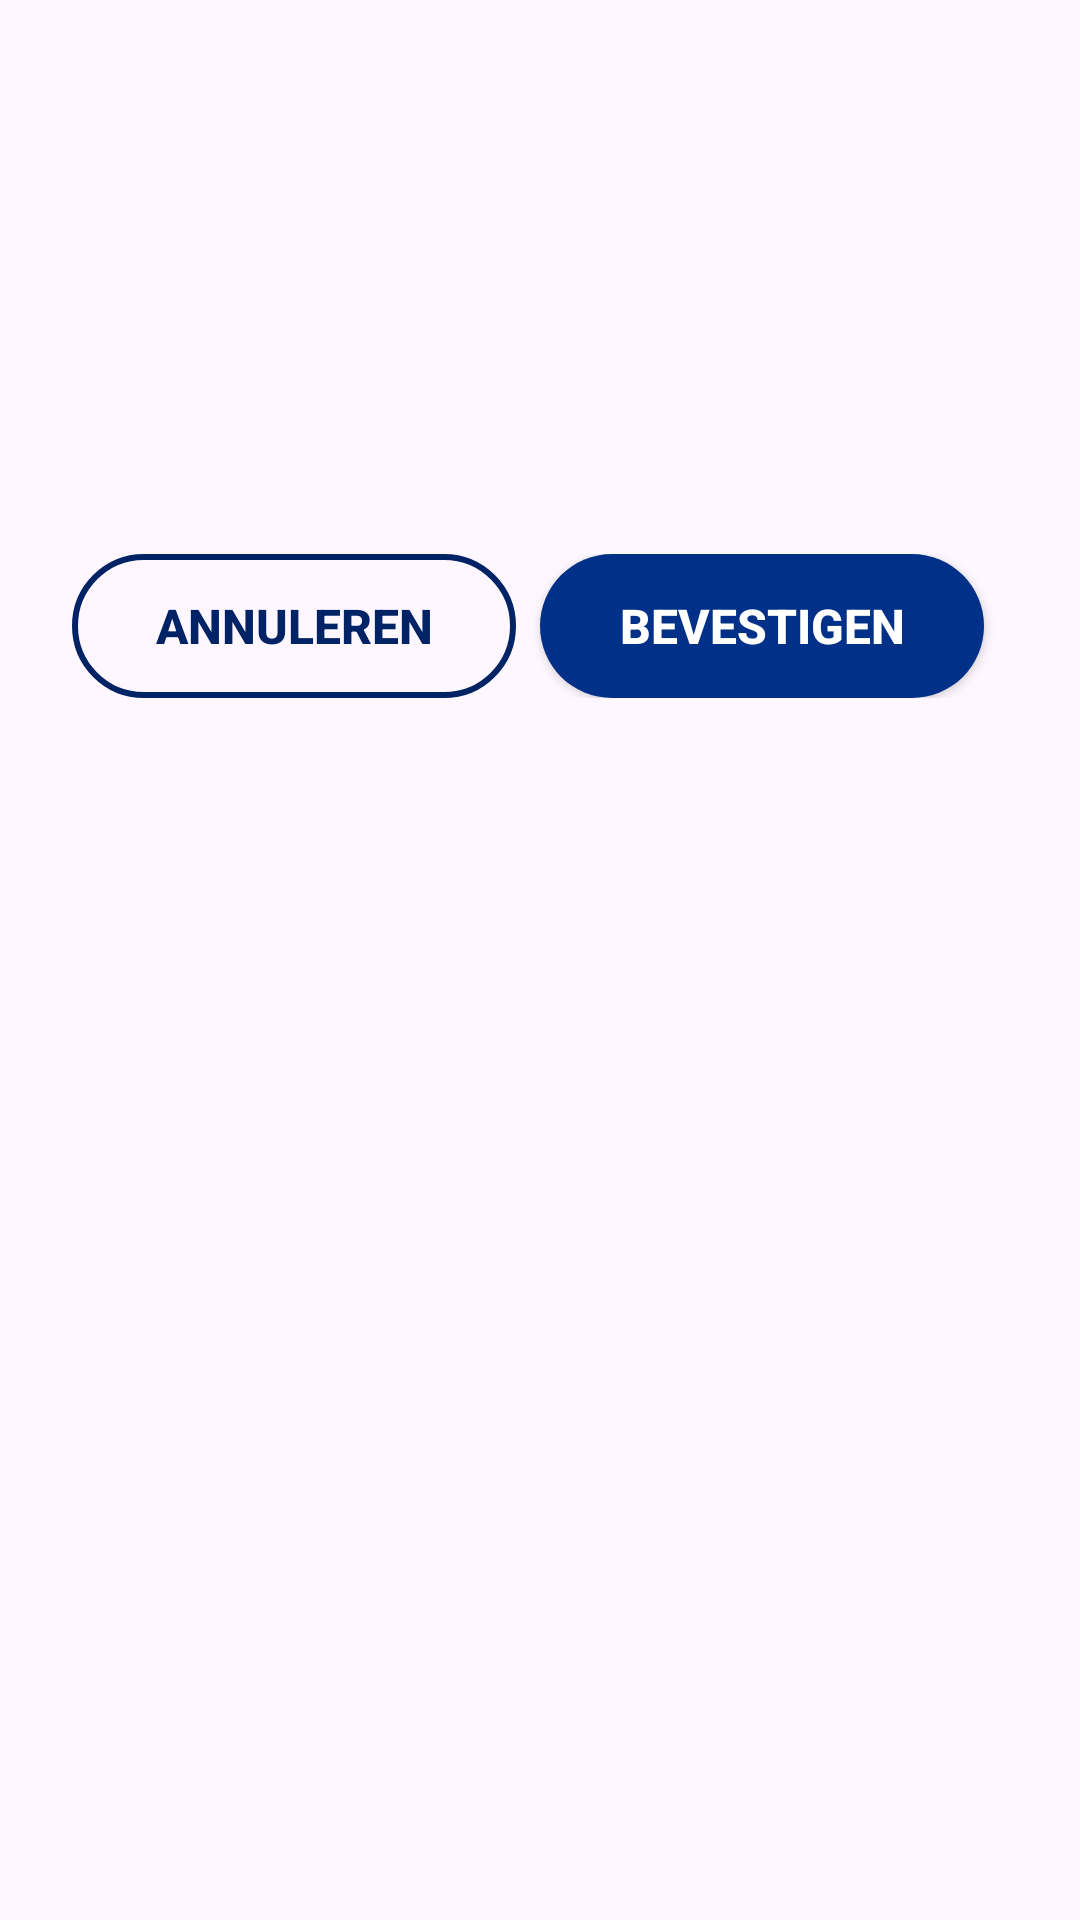

Layout XML and referenced resources for this Android screen:
<!-- AndroidManifest.xml: application theme Theme.Rapidjava -->
<!-- res/layout/custom_payment_dialog.xml -->
<?xml version="1.0" encoding="utf-8"?>
<LinearLayout xmlns:android="http://schemas.android.com/apk/res/android"
    android:layout_width="match_parent"
    android:layout_height="wrap_content"
    android:orientation="vertical"
    android:padding="24dp"
    android:background="@drawable/dialog_background">

    <ImageView
        android:layout_width="64dp"
        android:layout_height="64dp"
        android:layout_gravity="center_horizontal"
        android:src="@drawable/wallet"
        android:contentDescription="@string/wallet_icon"
        android:layout_marginBottom="16dp"/>

    <TextView
        android:id="@+id/dialog_title"
        android:layout_width="match_parent"
        android:layout_height="wrap_content"
        android:text="@string/confirm_payment"
        android:textSize="20sp"
        android:textStyle="bold"
        android:gravity="center"
        android:textColor="@color/darkblue"
        android:layout_marginBottom="8dp"/>

    <TextView
        android:id="@+id/dialog_message"
        android:layout_width="match_parent"
        android:layout_height="wrap_content"
        android:textSize="16sp"
        android:gravity="center"
        android:textColor="@color/text_primary"
        android:lineSpacingExtra="4sp"
        android:layout_marginBottom="24dp"/>

    <LinearLayout
        android:layout_width="match_parent"
        android:layout_height="wrap_content"
        android:orientation="horizontal"
        android:weightSum="2">

        <Button
            android:id="@+id/btn_cancel"
            android:layout_width="0dp"
            android:layout_height="48dp"
            android:layout_weight="1"
            android:layout_marginEnd="8dp"
            android:background="@drawable/button_outline"
            android:text="Annuleren"
            android:textColor="@color/primary_dark"
            android:textSize="16sp"
            android:textStyle="bold"/>


        <Button
            android:id="@+id/btn_confirm"
            android:layout_width="0dp"
            android:layout_height="48dp"
            android:layout_weight="1"
            android:layout_marginEnd="8dp"
            android:background="@drawable/button_primary"
            android:text="Bevestigen"
            android:textColor="@color/white"
            android:textSize="16sp"
            android:textStyle="bold"/>


    </LinearLayout>

</LinearLayout>
<!-- resources referenced by this layout -->
<resources>
  <color name="darkblue">#003087</color>
  <color name="primary_dark">#002366</color>
  <color name="text_primary">#FF000000</color>
  <color name="white">#FFFFFFFF</color>
  <!-- drawable button_outline (drawable) -->
  <?xml version="1.0" encoding="utf-8"?>
  <shape xmlns:android="http://schemas.android.com/apk/res/android">
      <corners android:radius="24dp" />
      <stroke android:width="2dp" android:color="@color/primary_dark" />
      <solid android:color="@android:color/transparent" />
  </shape>
  <!-- drawable button_primary (drawable) -->
  <?xml version="1.0" encoding="utf-8"?>
  <shape xmlns:android="http://schemas.android.com/apk/res/android">
      <corners android:radius="24dp" />
      <solid android:color="@color/darkblue" />
  </shape>
  <string name="confirm_payment" />
  <string name="wallet_icon" />
  <style name="Theme.Rapidjava" parent="Theme.Material3.Light.NoActionBar">
          <item name="colorPrimary">@color/darkblue</item>
          <item name="colorPrimaryDark">@color/primary_dark</item>
          <item name="colorAccent">@color/accent_blue</item>
      </style>
  <color name="accent_blue">#00B0FF</color>
</resources>
